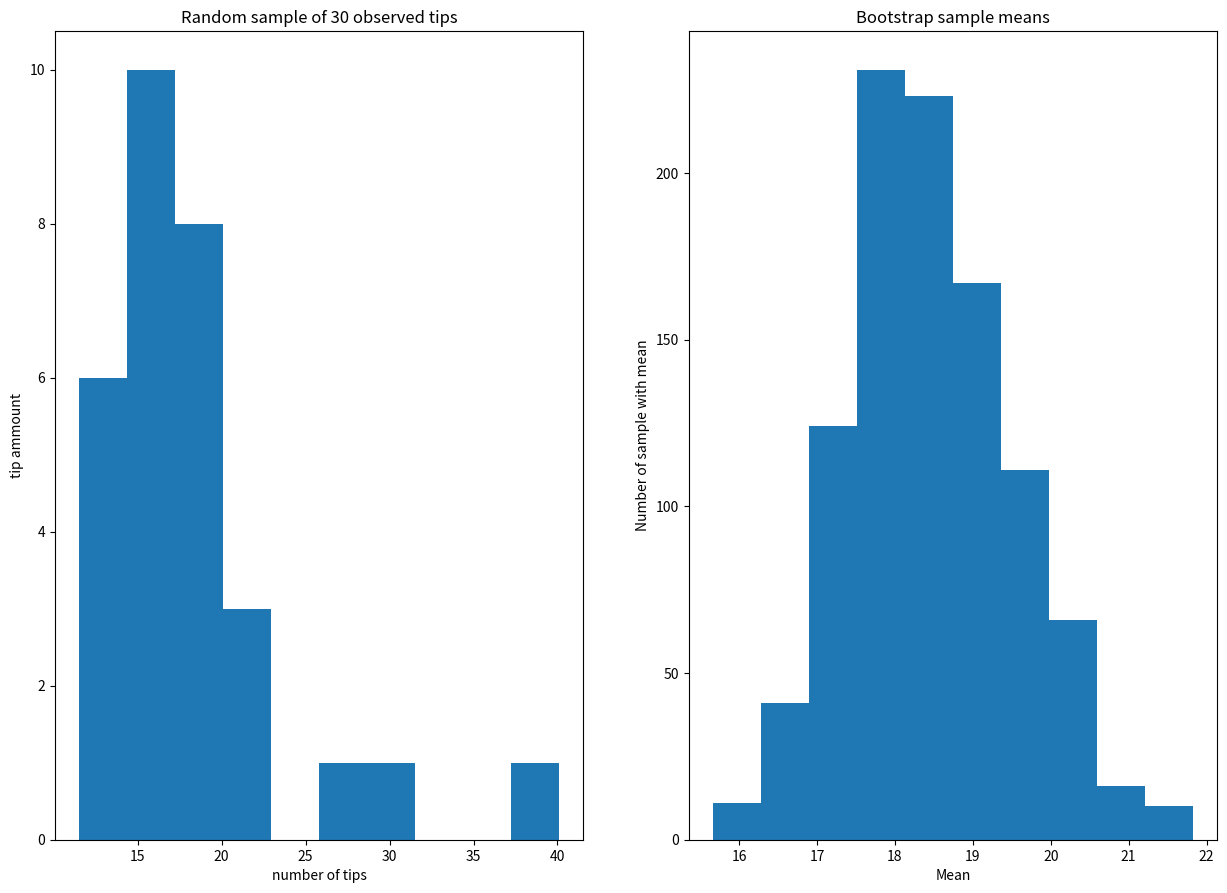

Write the Python code that produced this figure.
import numpy as np
import matplotlib.pyplot as plt
import math

# part 0 - loading in the array
data = np.array([22.7, 16.3, 13.6, 16.8, 29.9, 15.9, 14.0, 15.0, 14.1, 18.1, 
                 22.8, 27.6, 16.4, 16.1, 19.0, 13.5, 18.9, 20.2, 19.7, 18.2, 
                 15.4, 15.7, 19.0, 11.5, 18.4, 16.0, 16.9, 12.0, 40.1, 19.2]) 

# part 1 - plotting the histogram for tips
plt.subplot(1, 2, 1)
plt.hist(data)
plt.title("Random sample of 30 observed tips")
plt.xlabel("number of tips")
plt.ylabel("tip ammount")

# part 2 - 95% confidence interval
conf95 = [(np.mean(data) - (1.96 * (np.std(data)/math.sqrt(30)))), (np.mean(data) + (1.96 * (np.std(data)/math.sqrt(30))))]
print("Mean is:", np.mean(data))
print("95% confidence interval is:", conf95)

# part 3 - generating samples
bst_samples = np.asarray([np.random.choice(data, 30, replace = True) for _ in range(1000)]) # generated 1000 samples
bst_means = np.around(np.mean(bst_samples, axis = 1), decimals = 3) # calculating mean with triple decimal precision

# part 4 - histogram for boostram samples
plt.subplot(1, 2, 2)
plt.hist(bst_means)
plt.title("Bootstrap sample means")
plt.xlabel("Mean")
plt.ylabel("Number of sample with mean")
plt.gcf().set_size_inches(15, 10.5)
plt.show()

# part 5 - bootstrap sample 95% confidence interval
conf95_bst = [(np.mean(bst_means) - (1.96 * (np.std(bst_means)/math.sqrt(30)))), (np.mean(data) + (1.96 * (np.std(bst_means)/math.sqrt(30))))]
print("95% confidence interval for the bootstrap samples is:", conf95_bst)

